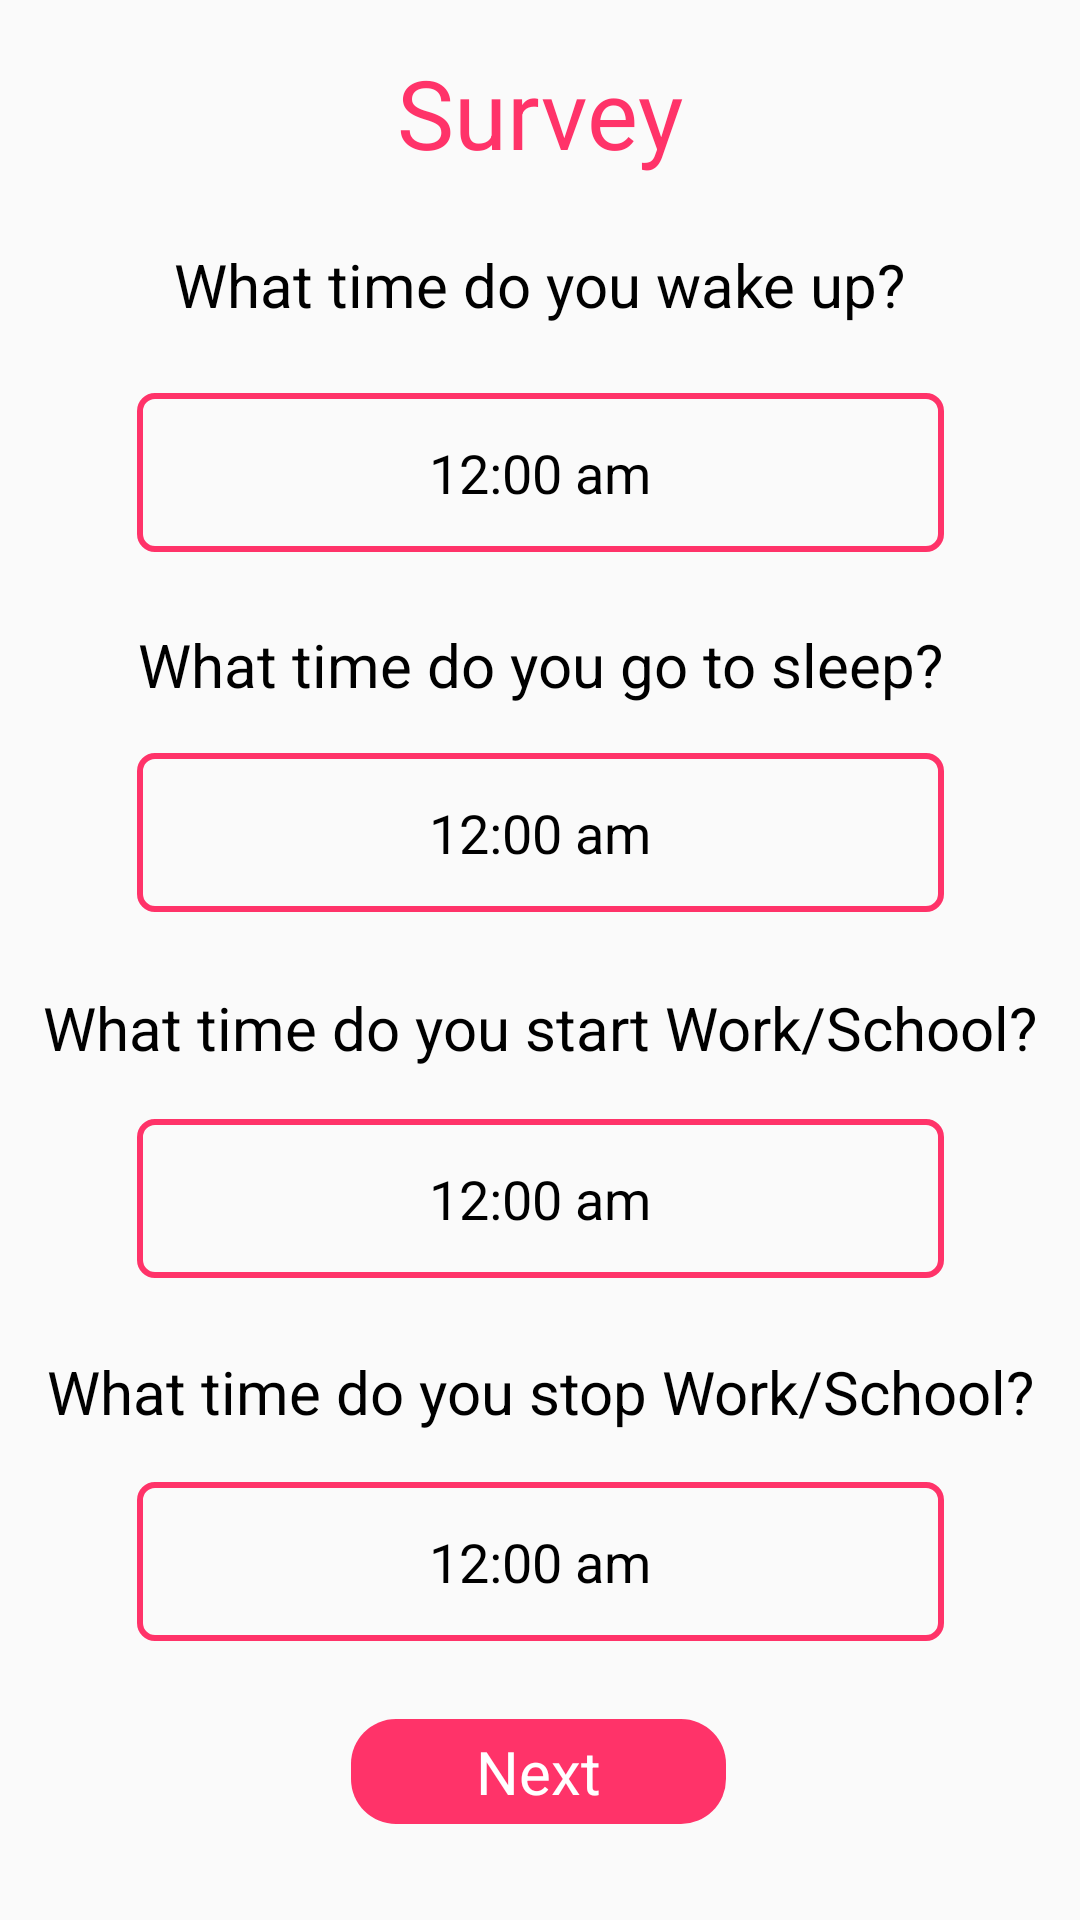

Layout XML and referenced resources for this Android screen:
<!-- AndroidManifest.xml: application theme AppTheme -->
<!-- res/layout/activity_survey.xml -->
<?xml version="1.0" encoding="utf-8"?>
<androidx.constraintlayout.widget.ConstraintLayout xmlns:android="http://schemas.android.com/apk/res/android"
    xmlns:app="http://schemas.android.com/apk/res-auto"
    xmlns:tools="http://schemas.android.com/tools"
    android:layout_width="match_parent"
    android:layout_height="match_parent"
    tools:context=".SurveyActivity">

    <TextView
        android:id="@+id/survey_text_view"
        android:layout_width="wrap_content"
        android:layout_height="wrap_content"
        android:layout_marginTop="16dp"
        android:text="Survey"
        android:textColor="#FF3369"
        android:textSize="32sp"
        app:layout_constraintEnd_toEndOf="parent"
        app:layout_constraintStart_toStartOf="parent"
        app:layout_constraintTop_toTopOf="parent" />

    <TextView
        android:id="@+id/sleepTextView"
        android:layout_width="320dp"
        android:layout_height="43dp"
        android:layout_marginTop="16dp"
        android:ems="10"
        android:gravity="center"
        android:text="What time do you go to sleep?"
        android:textColor="#000000"
        android:textSize="20dp"
        app:layout_constraintEnd_toEndOf="parent"
        app:layout_constraintStart_toStartOf="parent"
        app:layout_constraintTop_toBottomOf="@+id/wakeupTime" />

    <TextView
        android:id="@+id/sleepTime"
        android:layout_width="269dp"
        android:layout_height="53dp"
        android:layout_marginTop="8dp"
        android:background="@drawable/edit"
        android:ems="10"
        android:foregroundGravity="center_horizontal"
        android:gravity="center"
        android:hint="12:00 am"
        android:inputType="textPersonName"
        android:text=""
        android:textColor="#000000"
        android:textColorHint="#000000"
        android:textSize="18dp"
        app:layout_constraintEnd_toEndOf="parent"
        app:layout_constraintStart_toStartOf="parent"
        app:layout_constraintTop_toBottomOf="@+id/sleepTextView" />

    <TextView
        android:id="@+id/wakeUpTextView"
        android:layout_width="320dp"
        android:layout_height="40dp"
        android:layout_marginTop="16dp"
        android:ems="10"
        android:gravity="center"
        android:text="What time do you wake up?"
        android:textColor="#000000"
        android:textSize="20dp"
        app:layout_constraintEnd_toEndOf="parent"
        app:layout_constraintHorizontal_bias="0.494"
        app:layout_constraintStart_toStartOf="parent"
        app:layout_constraintTop_toBottomOf="@+id/survey_text_view" />

    <TextView
        android:id="@+id/wakeupTime"
        android:layout_width="269dp"
        android:layout_height="53dp"
        android:layout_marginTop="16dp"
        android:background="@drawable/edit"
        android:ems="10"
        android:foregroundGravity="center_horizontal"
        android:gravity="center"
        android:hint="12:00 am"
        android:inputType="textPersonName"
        android:text=""
        android:textColor="#000000"
        android:textColorHint="#000000"
        android:textSize="18dp"
        app:layout_constraintEnd_toEndOf="parent"
        app:layout_constraintStart_toStartOf="parent"
        app:layout_constraintTop_toBottomOf="@+id/wakeUpTextView" />


    <TextView
        android:id="@+id/start_work_time_edit_text"
        android:layout_width="341dp"
        android:layout_height="45dp"
        android:layout_marginTop="16dp"
        android:ems="10"
        android:gravity="center"
        android:text="What time do you start Work/School?"
        android:textColor="#000000"
        android:textSize="20dp"
        app:layout_constraintEnd_toEndOf="parent"
        app:layout_constraintStart_toStartOf="parent"
        app:layout_constraintTop_toBottomOf="@+id/sleepTime" />

    <TextView
        android:id="@+id/StartWorkTIme"
        android:layout_width="269dp"
        android:layout_height="53dp"
        android:layout_marginTop="8dp"
        android:background="@drawable/edit"
        android:ems="10"
        android:foregroundGravity="center_horizontal"
        android:gravity="center"
        android:hint="12:00 am"
        android:inputType="textPersonName"
        android:text=""
        android:textColor="#000000"
        android:textColorHint="#000000"
        android:textSize="18dp"
        app:layout_constraintEnd_toEndOf="parent"
        app:layout_constraintStart_toStartOf="parent"
        app:layout_constraintTop_toBottomOf="@+id/start_work_time_edit_text" />

    <TextView
        android:id="@+id/endWorkTime"
        android:layout_width="269dp"
        android:layout_height="53dp"
        android:layout_marginTop="8dp"
        android:background="@drawable/edit"
        android:ems="10"
        android:foregroundGravity="center_horizontal"
        android:gravity="center"
        android:hint="12:00 am"
        android:inputType="textPersonName"
        android:text=""
        android:textColor="#000000"
        android:textColorHint="#000000"
        android:textSize="18dp"
        app:layout_constraintEnd_toEndOf="parent"
        app:layout_constraintStart_toStartOf="parent"
        app:layout_constraintTop_toBottomOf="@+id/end_time_edit_text" />

    <TextView
        android:id="@+id/end_time_edit_text"
        android:layout_width="341dp"
        android:layout_height="44dp"
        android:layout_marginTop="16dp"
        android:ems="10"
        android:gravity="center"
        android:text="What time do you stop Work/School?"
        android:textColor="#000000"
        android:textSize="20dp"
        app:layout_constraintEnd_toEndOf="parent"
        app:layout_constraintStart_toStartOf="parent"
        app:layout_constraintTop_toBottomOf="@+id/StartWorkTIme" />

    <TextView
        android:id="@+id/nextButton"
        android:layout_width="125dp"
        android:layout_height="35dp"
        android:layout_marginBottom="32dp"
        android:background="@drawable/button"
        android:gravity="center"
        android:onClick="goHome"
        android:text="Next"
        android:textColor="#ffffff"
        android:textSize="20sp"
        app:layout_constraintBottom_toBottomOf="parent"
        app:layout_constraintEnd_toEndOf="parent"
        app:layout_constraintHorizontal_bias="0.498"
        app:layout_constraintStart_toStartOf="parent" />


</androidx.constraintlayout.widget.ConstraintLayout>
<!-- resources referenced by this layout -->
<resources>
  <!-- drawable button (drawable) -->
  <?xml version="1.0" encoding="utf-8"?>
  <shape xmlns:android="http://schemas.android.com/apk/res/android" android:shape="rectangle">
      <solid android:color="#FF3369"/>
      <corners android:radius="15dp"/>
  </shape>
  <!-- drawable edit (drawable) -->
  <?xml version="1.0" encoding="utf-8"?>
  <shape xmlns:android="http://schemas.android.com/apk/res/android" android:shape="rectangle">
      <stroke android:color="#ff3369" android:width="2dp"/>
      <corners android:radius="5dp"/>
  </shape>
  <style name="AppTheme" parent="Theme.AppCompat.Light.NoActionBar">
          
          <item name="colorPrimary">@color/colorPrimary</item>
          <item name="colorPrimaryDark">@color/colorPrimaryDark</item>
          <item name="colorAccent">@color/colorAccent</item>
      </style>
  <color name="colorPrimary">#FF3365</color>
  <color name="colorPrimaryDark">#3700B3</color>
  <color name="colorAccent">#03DAC5</color>
</resources>
